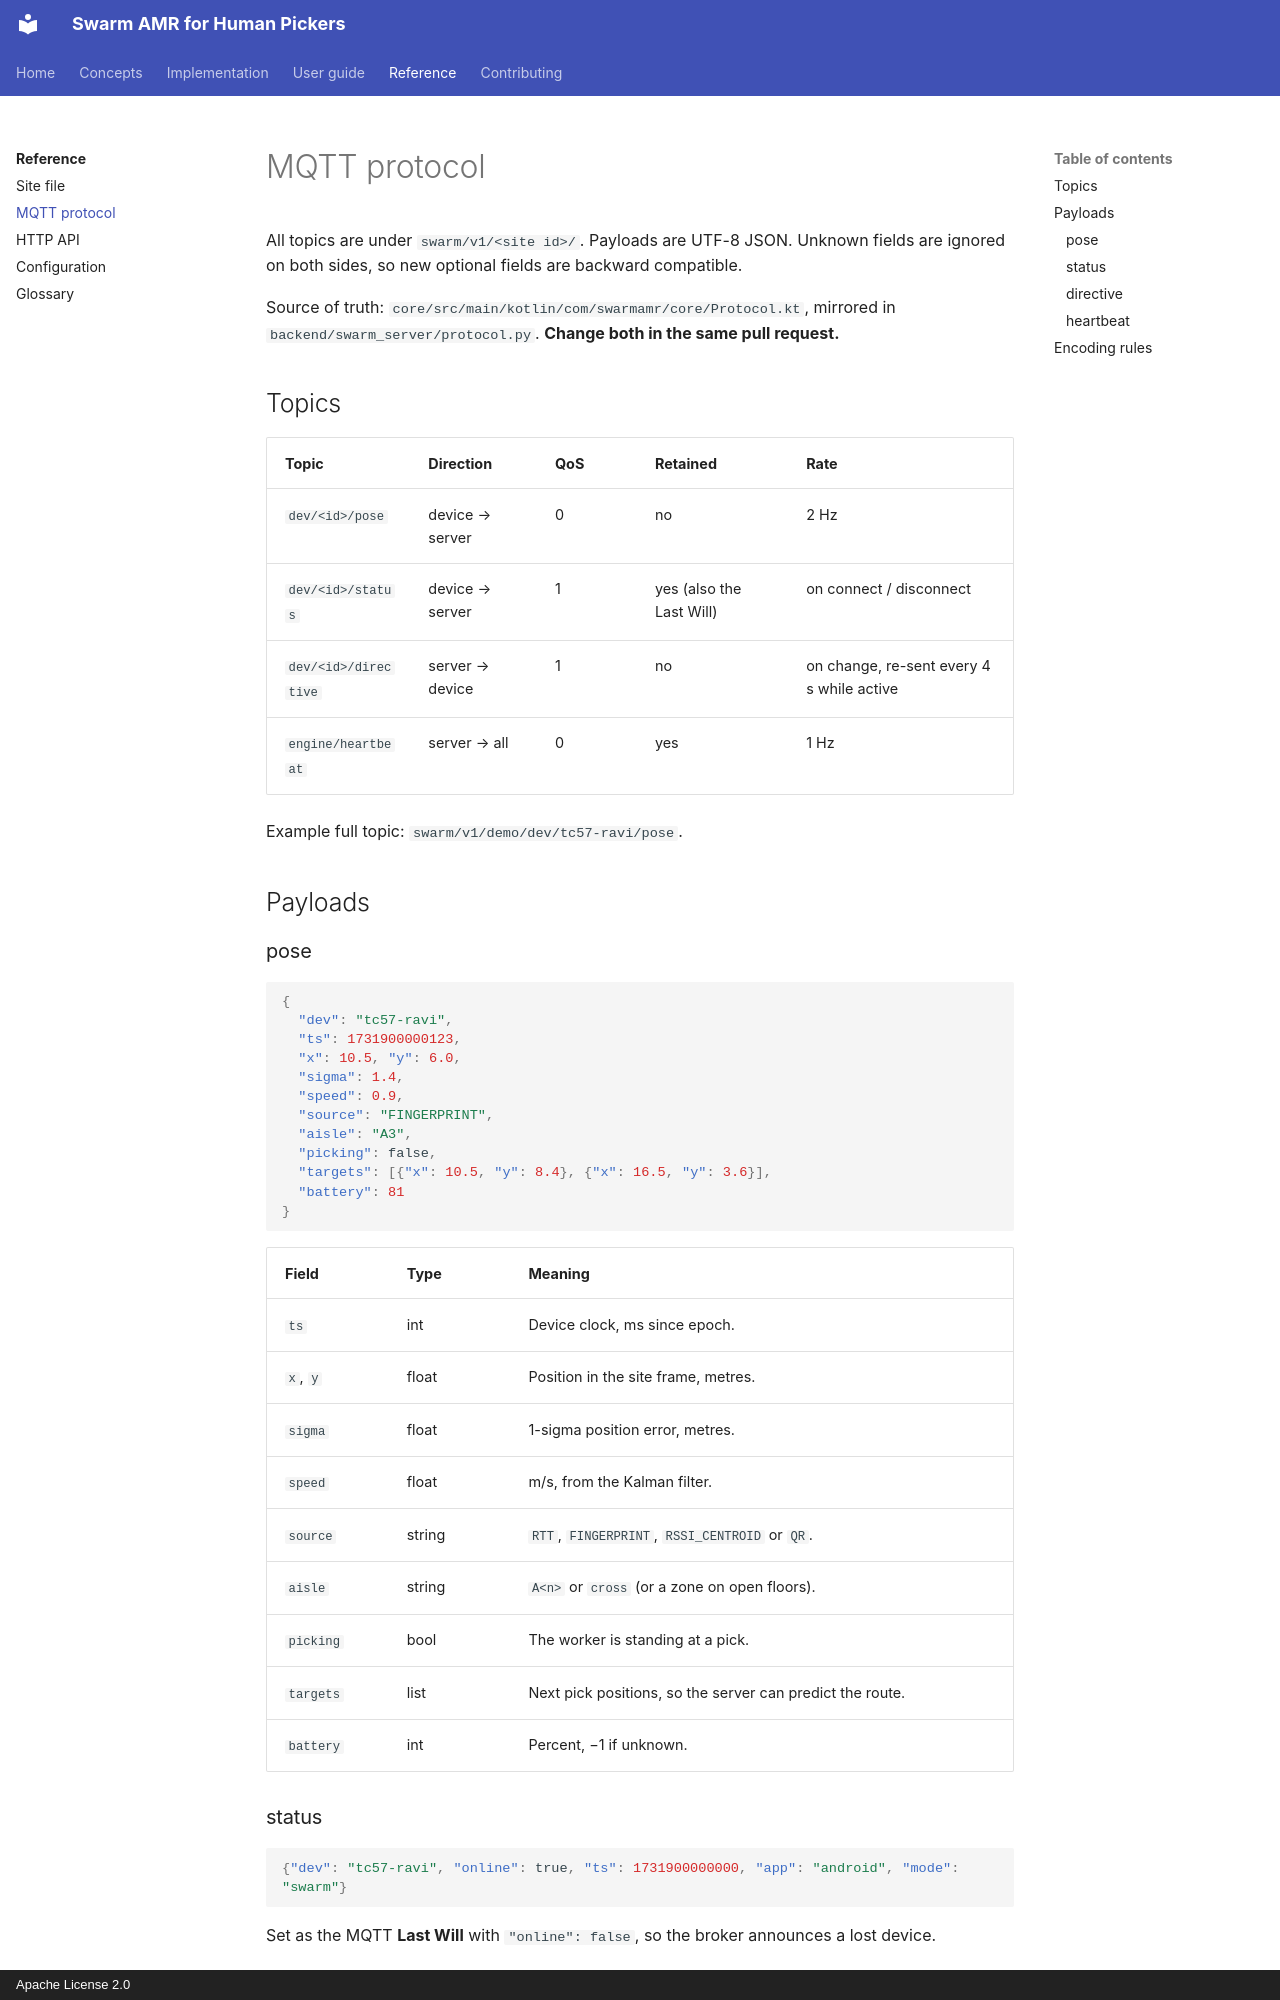

repository: rmaheedharan/swarm-amr · page: reference/mqtt/index.html · generator: mkdocs · copyright: Apache License 2.0

# MQTT protocol

All topics are under `swarm/v1/<site id>/`. Payloads are UTF-8 JSON. Unknown fields are
ignored on both sides, so new optional fields are backward compatible.

Source of truth: `core/src/main/kotlin/com/swarmamr/core/Protocol.kt`, mirrored in
`backend/swarm_server/protocol.py`. **Change both in the same pull request.**

## Topics

| Topic | Direction | QoS | Retained | Rate |
| --- | --- | --- | --- | --- |
| `dev/<id>/pose` | device → server | 0 | no | 2 Hz |
| `dev/<id>/status` | device → server | 1 | yes (also the Last Will) | on connect / disconnect |
| `dev/<id>/directive` | server → device | 1 | no | on change, re-sent every 4 s while active |
| `engine/heartbeat` | server → all | 0 | yes | 1 Hz |

Example full topic: `swarm/v1/demo/dev/tc57-ravi/pose`.

## Payloads

### pose

```json
{
  "dev": "tc57-ravi",
  "ts": 1731900000123,
  "x": 10.5, "y": 6.0,
  "sigma": 1.4,
  "speed": 0.9,
  "source": "FINGERPRINT",
  "aisle": "A3",
  "picking": false,
  "targets": [{"x": 10.5, "y": 8.4}, {"x": 16.5, "y": 3.6}],
  "battery": 81
}
```

| Field | Type | Meaning |
| --- | --- | --- |
| `ts` | int | Device clock, ms since epoch. |
| `x`, `y` | float | Position in the site frame, metres. |
| `sigma` | float | 1-sigma position error, metres. |
| `speed` | float | m/s, from the Kalman filter. |
| `source` | string | `RTT`, `FINGERPRINT`, `RSSI_CENTROID` or `QR`. |
| `aisle` | string | `A<n>` or `cross` (or a zone on open floors). |
| `picking` | bool | The worker is standing at a pick. |
| `targets` | list | Next pick positions, so the server can predict the route. |
| `battery` | int | Percent, −1 if unknown. |

### status

```json
{"dev": "tc57-ravi", "online": true, "ts": 1731900000000, "app": "android", "mode": "swarm"}
```

Set as the MQTT **Last Will** with `"online": false`, so the broker announces a lost device.
